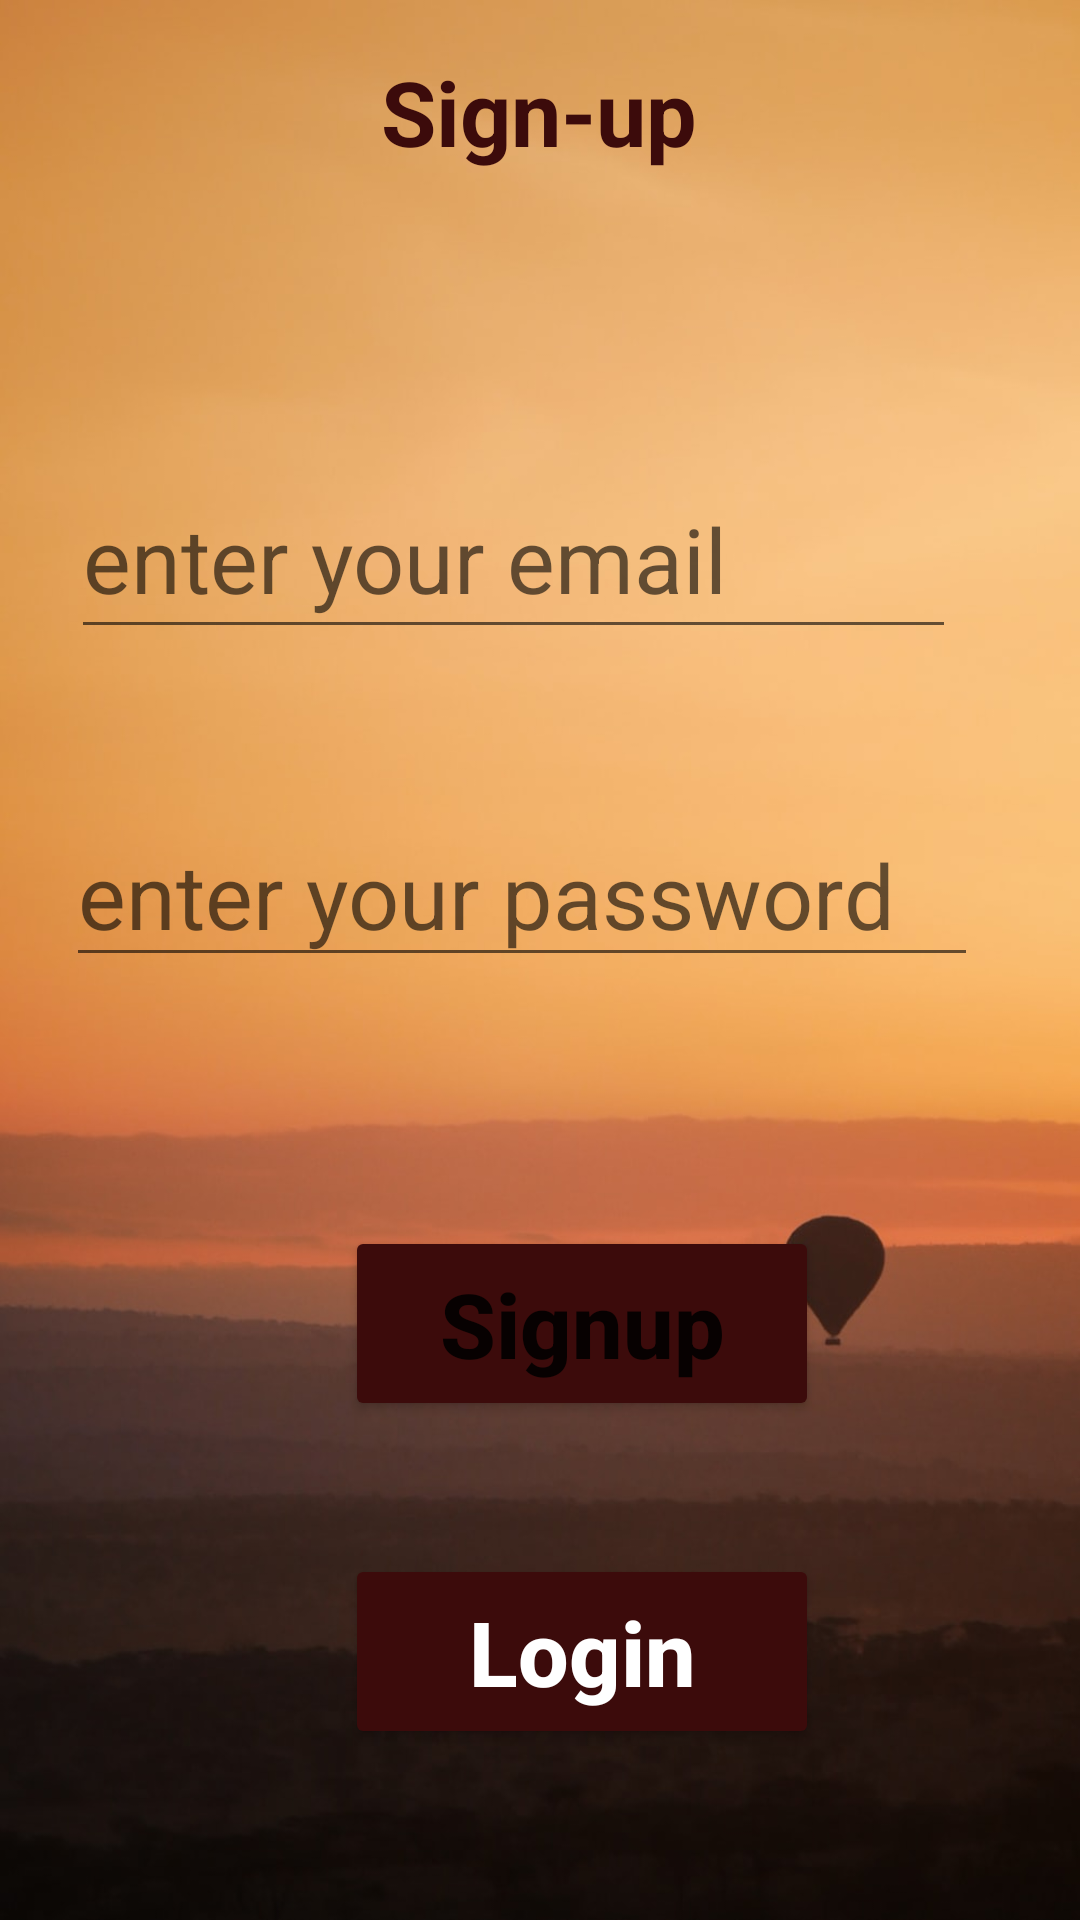

Produce the Android XML layout that renders to this screen, including the resource entries it uses.
<!-- AndroidManifest.xml: application theme Theme.Netcamp_App_Project -->
<!-- res/layout/activity_create_account.xml -->
<?xml version="1.0" encoding="utf-8"?>
<androidx.constraintlayout.widget.ConstraintLayout xmlns:android="http://schemas.android.com/apk/res/android"
    xmlns:app="http://schemas.android.com/apk/res-auto"
    xmlns:tools="http://schemas.android.com/tools"
    android:layout_width="match_parent"
    android:layout_height="match_parent"
    android:background="@drawable/login"
    tools:context=".CreateAccount">


    <TextView
        android:id="@+id/textView5"
        android:layout_width="216dp"
        android:layout_height="52dp"
        android:text="Sign-up"
        android:textAlignment="center"
        android:textColor="#3C0B0B"
        android:textSize="30dp"
        android:textStyle="bold"
        app:layout_constraintBottom_toBottomOf="parent"
        app:layout_constraintEnd_toEndOf="parent"
        app:layout_constraintHorizontal_bias="0.497"
        app:layout_constraintStart_toStartOf="parent"
        app:layout_constraintTop_toTopOf="parent"
        app:layout_constraintVertical_bias="0.029" />

    <EditText
        android:id="@+id/editText8"
        android:layout_width="295dp"
        android:layout_height="63dp"
        android:ems="10"
        android:hint="enter your email"
        android:inputType="textEmailAddress"
        android:textColor="#3C0B0B"
        android:textSize="30dp"
        app:layout_constraintBottom_toBottomOf="parent"
        app:layout_constraintEnd_toEndOf="parent"
        app:layout_constraintHorizontal_bias="0.362"
        app:layout_constraintStart_toStartOf="parent"
        app:layout_constraintTop_toTopOf="parent"
        app:layout_constraintVertical_bias="0.266" />

    <EditText
        android:id="@+id/editText9"
        android:layout_width="304dp"
        android:layout_height="58dp"
        android:ems="10"
        android:hint="enter your password"
        android:inputType="textPassword"
        android:textColor="#3C0B0B"
        android:textSize="30dp"
        app:layout_constraintBottom_toBottomOf="parent"
        app:layout_constraintEnd_toEndOf="parent"
        app:layout_constraintHorizontal_bias="0.392"
        app:layout_constraintStart_toStartOf="parent"
        app:layout_constraintTop_toTopOf="parent"
        app:layout_constraintVertical_bias="0.46" />

    <Button
        android:id="@+id/button11"
        android:layout_width="158dp"
        android:layout_height="65dp"
        android:backgroundTint="#3C0B0B"
        android:text="Signup"
        android:textAllCaps="false"
        android:textSize="30dp"
        android:textStyle="bold"
        app:layout_constraintBottom_toBottomOf="parent"
        app:layout_constraintEnd_toEndOf="parent"
        app:layout_constraintHorizontal_bias="0.569"
        app:layout_constraintStart_toStartOf="parent"
        app:layout_constraintTop_toTopOf="parent"
        app:layout_constraintVertical_bias="0.711" />

    <Button
        android:id="@+id/button12"
        android:layout_width="158dp"
        android:layout_height="65dp"
        android:backgroundTint="#3C0B0B"
        android:text="Login"
        android:textAllCaps="false"
        android:textColor="@color/white"
        android:textSize="30dp"
        android:textStyle="bold"
        app:layout_constraintBottom_toBottomOf="parent"
        app:layout_constraintEnd_toEndOf="parent"
        app:layout_constraintHorizontal_bias="0.569"
        app:layout_constraintStart_toStartOf="parent"
        app:layout_constraintTop_toTopOf="parent"
        app:layout_constraintVertical_bias="0.901" />


</androidx.constraintlayout.widget.ConstraintLayout>
<!-- resources referenced by this layout -->
<resources>
  <!-- drawable login: jpg bitmap (drawable, 52327 bytes) -->
  <style name="Theme.Netcamp_App_Project" parent="Theme.MaterialComponents.DayNight.DarkActionBar">
          
          <item name="colorPrimary">@color/black</item>
          <item name="colorPrimaryVariant">@color/black</item>
          <item name="colorOnPrimary">@color/white</item>
          
          <item name="colorSecondary">@color/teal_200</item>
          <item name="colorSecondaryVariant">@color/teal_700</item>
          <item name="colorOnSecondary">@color/black</item>
          
          <item name="android:statusBarColor" tools:targetApi="l">?attr/colorPrimaryVariant</item>
          
      </style>
  <!-- not gathered from this repository: default colours our renderer supplied (Android Studio template values) -->
  <color name="teal_200">#FF03DAC5</color>
  <color name="teal_700">#FF018786</color>
  <color name="black">#FF000000</color>
  <color name="white">#FFFFFFFF</color>
</resources>
